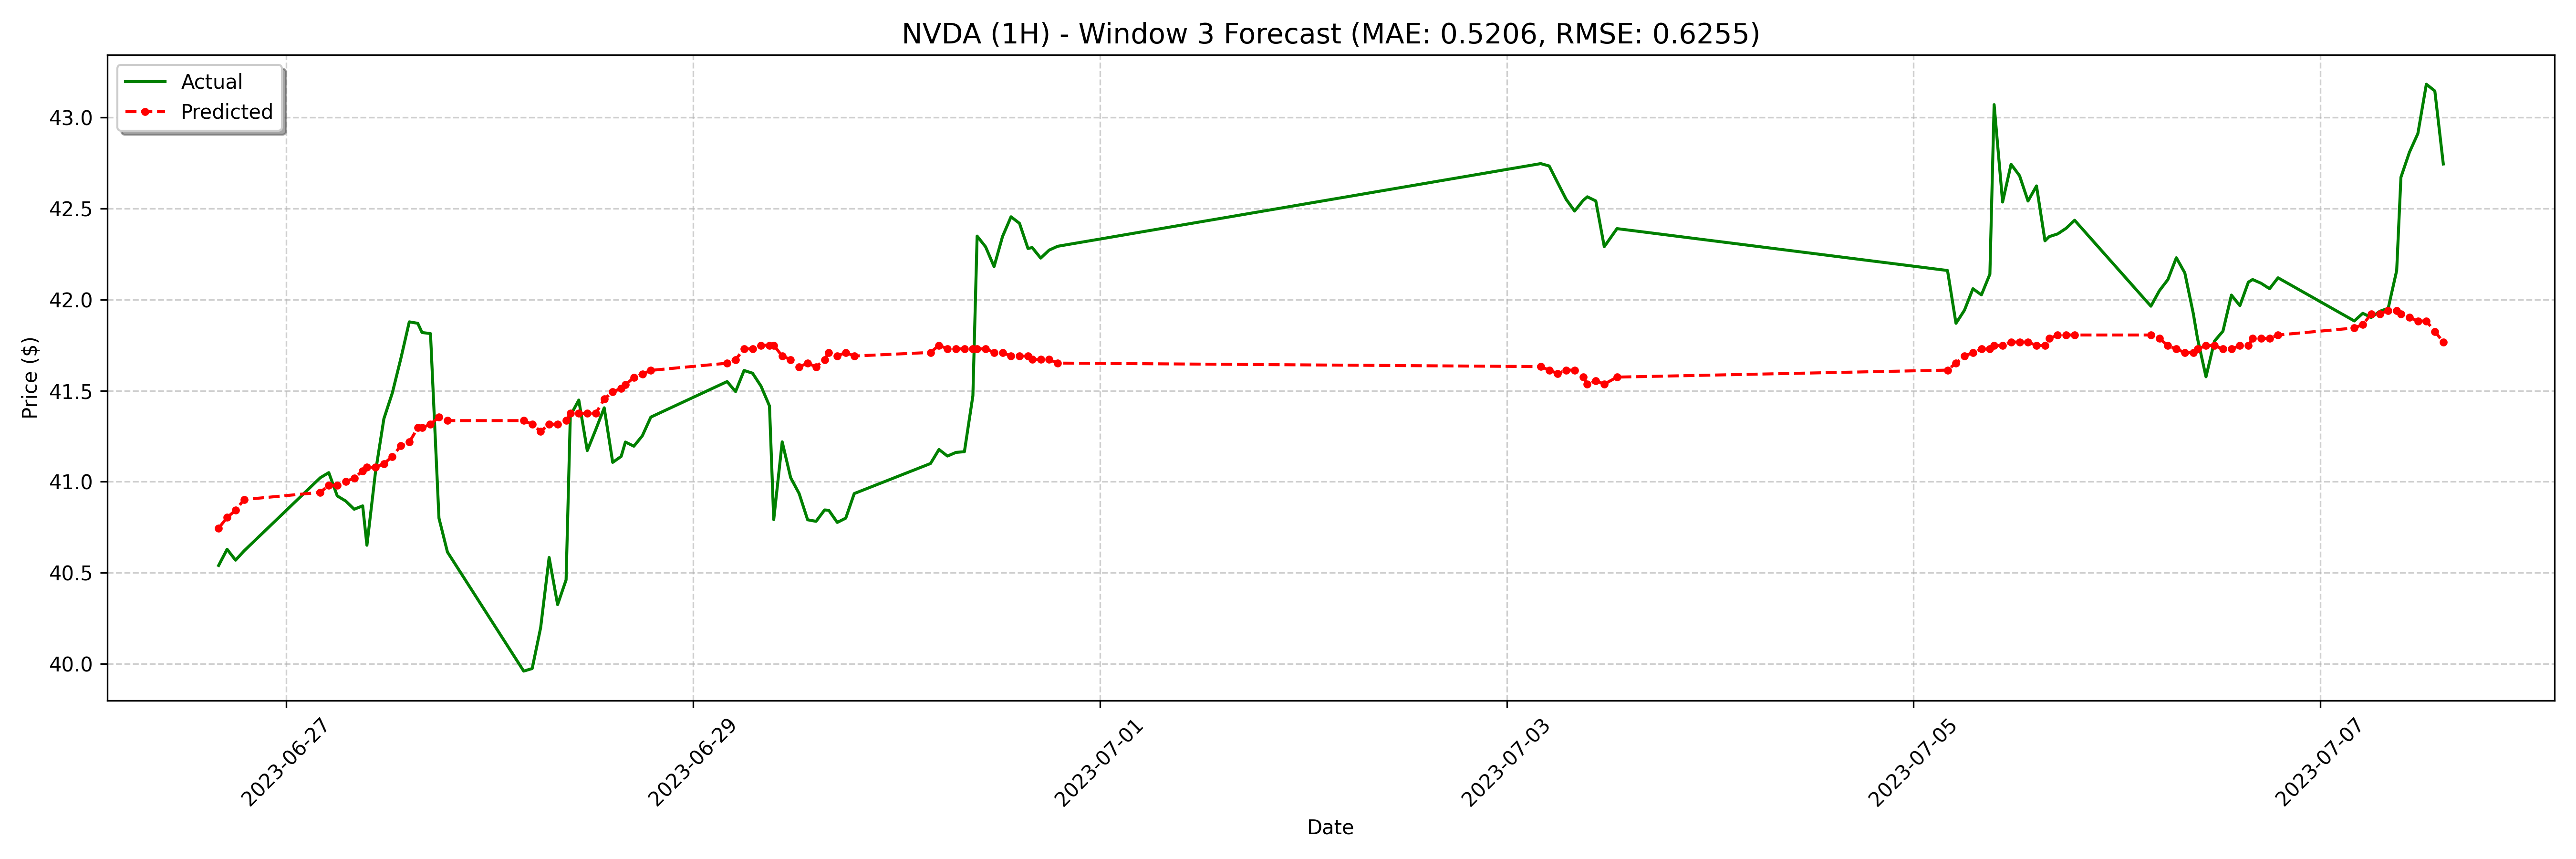

Values plotted in this chart, from the file beside it:
date, actual, forecast
2023-06-26 16:00:00-04:00, 40.54, 40.74
2023-06-26 17:00:00-04:00, 40.63, 40.8
2023-06-26 18:00:00-04:00, 40.57, 40.84
2023-06-26 19:00:00-04:00, 40.62, 40.9
2023-06-27 04:00:00-04:00, 41.02, 40.94
2023-06-27 05:00:00-04:00, 41.05, 40.98
2023-06-27 06:00:00-04:00, 40.92, 40.98
2023-06-27 07:00:00-04:00, 40.89, 41
2023-06-27 08:00:00-04:00, 40.85, 41.02
2023-06-27 09:00:00-04:00, 40.87, 41.06
2023-06-27 09:30:00-04:00, 40.65, 41.08
2023-06-27 10:30:00-04:00, 41.05, 41.08
2023-06-27 11:30:00-04:00, 41.35, 41.1
2023-06-27 12:30:00-04:00, 41.49, 41.14
2023-06-27 13:30:00-04:00, 41.68, 41.2
2023-06-27 14:30:00-04:00, 41.88, 41.22
2023-06-27 15:30:00-04:00, 41.87, 41.3
2023-06-27 16:00:00-04:00, 41.82, 41.3
2023-06-27 17:00:00-04:00, 41.81, 41.32
2023-06-27 18:00:00-04:00, 40.8, 41.36
2023-06-27 19:00:00-04:00, 40.61, 41.34
2023-06-28 04:00:00-04:00, 39.96, 41.34
2023-06-28 05:00:00-04:00, 39.97, 41.32
2023-06-28 06:00:00-04:00, 40.2, 41.28
2023-06-28 07:00:00-04:00, 40.58, 41.32
2023-06-28 08:00:00-04:00, 40.33, 41.32
2023-06-28 09:00:00-04:00, 40.46, 41.34
2023-06-28 09:30:00-04:00, 41.36, 41.38
2023-06-28 10:30:00-04:00, 41.45, 41.38
2023-06-28 11:30:00-04:00, 41.17, 41.38
2023-06-28 12:30:00-04:00, 41.29, 41.38
2023-06-28 13:30:00-04:00, 41.41, 41.45
2023-06-28 14:30:00-04:00, 41.11, 41.49
2023-06-28 15:30:00-04:00, 41.14, 41.51
2023-06-28 16:00:00-04:00, 41.22, 41.53
2023-06-28 17:00:00-04:00, 41.2, 41.57
2023-06-28 18:00:00-04:00, 41.25, 41.59
2023-06-28 19:00:00-04:00, 41.35, 41.61
2023-06-29 04:00:00-04:00, 41.55, 41.65
2023-06-29 05:00:00-04:00, 41.5, 41.67
2023-06-29 06:00:00-04:00, 41.61, 41.73
2023-06-29 07:00:00-04:00, 41.6, 41.73
2023-06-29 08:00:00-04:00, 41.52, 41.75
2023-06-29 09:00:00-04:00, 41.42, 41.75
2023-06-29 09:30:00-04:00, 40.79, 41.75
2023-06-29 10:30:00-04:00, 41.22, 41.69
2023-06-29 11:30:00-04:00, 41.02, 41.67
2023-06-29 12:30:00-04:00, 40.94, 41.63
2023-06-29 13:30:00-04:00, 40.79, 41.65
2023-06-29 14:30:00-04:00, 40.78, 41.63
2023-06-29 15:30:00-04:00, 40.84, 41.67
2023-06-29 16:00:00-04:00, 40.84, 41.71
2023-06-29 17:00:00-04:00, 40.78, 41.69
2023-06-29 18:00:00-04:00, 40.8, 41.71
2023-06-29 19:00:00-04:00, 40.94, 41.69
2023-06-30 04:00:00-04:00, 41.1, 41.71
2023-06-30 05:00:00-04:00, 41.18, 41.75
2023-06-30 06:00:00-04:00, 41.14, 41.73
2023-06-30 07:00:00-04:00, 41.16, 41.73
2023-06-30 08:00:00-04:00, 41.16, 41.73
... 68 more rows
